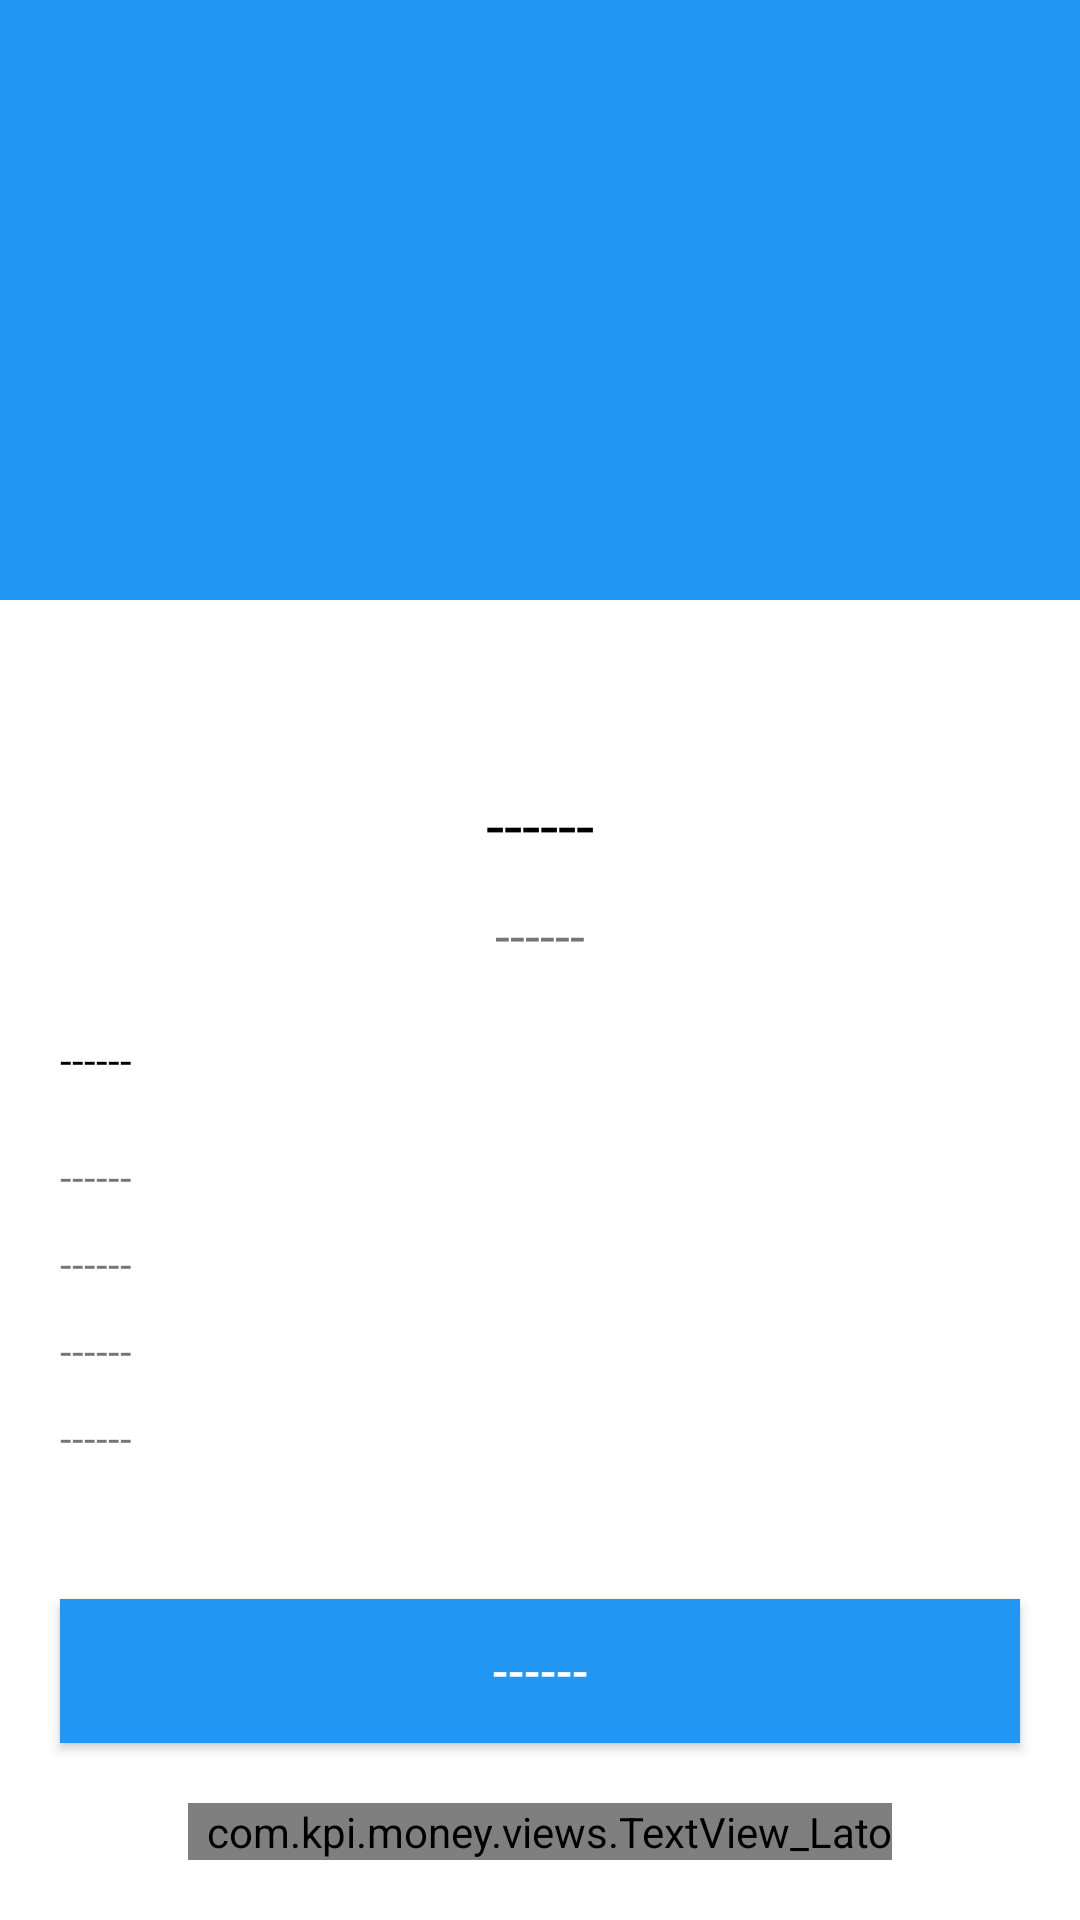

This screen was rendered from an Android layout file. Write that file and the resources it references.
<!-- AndroidManifest.xml: application theme AppTheme -->
<!-- res/layout/activity_offer_details.xml -->
<?xml version="1.0" encoding="utf-8"?>

<RelativeLayout xmlns:android="http://schemas.android.com/apk/res/android"
    android:layout_width="match_parent"
    android:layout_height="match_parent"
    android:background="@color/white">

    <androidx.core.widget.NestedScrollView
        android:layout_width="match_parent"
        android:layout_height="match_parent">

        <LinearLayout
            android:layout_width="match_parent"
            android:layout_height="match_parent"
            android:orientation="vertical"
            android:background="@color/white">

            <FrameLayout
                android:layout_width="match_parent"
                android:layout_height="250dp"
                android:background="@color/white">

                <LinearLayout
                    android:orientation="vertical"
                    android:background="@color/colorPrimary"
                    android:layout_width="match_parent"
                    android:layout_height="@dimen/space200">

                    
                    <ImageView
                        android:id="@+id/bg_image"
                        android:layout_width="match_parent"
                        android:layout_height="@dimen/space120"
                        android:layout_marginTop="@dimen/space80"
                        android:tint="@color/white"
                        android:visibility="visible"
                        android:contentDescription="@string/app_name"
                        android:scaleType="fitXY" />

                </LinearLayout>

                
                <ImageView
                    android:id="@+id/offer_icon"
                    android:layout_width="@dimen/space90"
                    android:layout_height="@dimen/space90"
                    android:contentDescription="@string/app_name"
                    android:layout_marginTop="@dimen/space75"
                    android:layout_marginLeft="@dimen/space10"
                    android:layout_marginStart="@dimen/space10"
                    android:layout_gravity="center" />

            </FrameLayout>

            <LinearLayout
                android:layout_width="match_parent"
                android:layout_height="wrap_content"
                android:orientation="vertical"
                android:background="@color/white">

                <TextView
                    android:id="@+id/title"
                    android:layout_width="wrap_content"
                    android:layout_height="wrap_content"
                    android:text="@string/placeholder"
                    android:textSize="@dimen/text_size_22"
                    android:textAlignment="center"
                    android:layout_gravity="center"
                    android:gravity="center"
                    android:layout_marginRight="@dimen/space20"
                    android:layout_marginEnd="@dimen/space20"
                    android:layout_marginStart="@dimen/space20"
                    android:layout_marginLeft="@dimen/space20"
                    android:layout_marginTop="@dimen/space10"
                    android:textColor="@color/black"/>

                <TextView
                    android:id="@+id/description"
                    android:layout_width="wrap_content"
                    android:layout_height="wrap_content"
                    android:layout_marginTop="@dimen/space10"
                    android:paddingLeft="@dimen/space60"
                    android:paddingRight="@dimen/space60"
                    android:layout_gravity="center"
                    android:text="@string/placeholder"
                    android:textSize="18sp"/>

                <TextView
                    android:id="@+id/instructions"
                    android:layout_width="wrap_content"
                    android:layout_height="wrap_content"
                    android:paddingLeft="@dimen/space20"
                    android:paddingStart="@dimen/space20"
                    android:paddingEnd="@dimen/space10"
                    android:paddingRight="@dimen/space10"
                    android:paddingTop="@dimen/space20"
                    android:textColor="@color/black"
                    android:text="@string/placeholder"
                    android:textSize="@dimen/text_size_14"/>

                <TextView
                    android:id="@+id/first"
                    android:layout_width="wrap_content"
                    android:layout_height="wrap_content"
                    android:paddingLeft="@dimen/space20"
                    android:paddingStart="@dimen/space20"
                    android:paddingEnd="@dimen/space10"
                    android:paddingRight="@dimen/space10"
                    android:paddingTop="@dimen/space20"
                    android:text="@string/placeholder"
                    android:textSize="@dimen/text_size_14"/>


                <TextView
                    android:id="@+id/second"
                    android:layout_width="wrap_content"
                    android:layout_height="wrap_content"
                    android:paddingLeft="@dimen/space20"
                    android:paddingStart="@dimen/space20"
                    android:paddingEnd="@dimen/space10"
                    android:paddingRight="@dimen/space10"
                    android:paddingTop="@dimen/space10"
                    android:text="@string/placeholder"
                    android:textSize="@dimen/text_size_14"/>


                <TextView
                    android:id="@+id/third"
                    android:layout_width="wrap_content"
                    android:layout_height="wrap_content"
                    android:paddingLeft="@dimen/space20"
                    android:paddingStart="@dimen/space20"
                    android:paddingEnd="@dimen/space10"
                    android:paddingRight="@dimen/space10"
                    android:paddingTop="@dimen/space10"
                    android:text="@string/placeholder"
                    android:textSize="@dimen/text_size_14"/>


                <TextView
                    android:id="@+id/fourth"
                    android:layout_width="wrap_content"
                    android:layout_height="wrap_content"
                    android:paddingLeft="@dimen/space20"
                    android:paddingStart="@dimen/space20"
                    android:paddingEnd="@dimen/space10"
                    android:paddingRight="@dimen/space10"
                    android:paddingTop="@dimen/space10"
                    android:text="@string/placeholder"
                    android:layout_marginBottom="@dimen/space40"
                    android:textSize="@dimen/text_size_14"/>

            </LinearLayout>

            <LinearLayout
                android:orientation="vertical"
                android:layout_width="match_parent"
                android:layout_height="@dimen/space170"
                android:background="@color/bg_color"/>

        </LinearLayout>

    </androidx.core.widget.NestedScrollView>

    <LinearLayout
        android:id="@+id/comSpace"
        android:layout_width="match_parent"
        android:layout_height="wrap_content"
        android:orientation="vertical"
        android:layout_alignParentBottom="true"
        android:background="@color/white">

        <Button
            android:id="@+id/complete_button"
            android:layout_width="match_parent"
            android:layout_height="wrap_content"
            android:layout_marginTop="@dimen/space20"
            android:layout_marginBottom="@dimen/space20"
            android:layout_marginLeft="@dimen/space20"
            android:layout_marginRight="@dimen/space20"
            android:background="@color/colorPrimary"
            android:textColor="@color/white"
            android:textSize="@dimen/text_size_16"
            android:text="@string/placeholder"/>

        <LinearLayout
            android:layout_width="match_parent"
            android:layout_height="wrap_content"
            android:gravity="center"
            android:layout_marginBottom="@dimen/space20"
            android:orientation="horizontal">

            <ImageView
                android:layout_width="wrap_content"
                android:id="@+id/status_image"
                android:visibility="gone"
                android:layout_height="wrap_content"
                android:contentDescription="@string/app_name"/>

            <com.kpi.money.views.TextView_Lato
                android:id="@+id/later"
                android:layout_width="wrap_content"
                android:layout_height="wrap_content"
                android:paddingLeft="@dimen/space6"
                android:paddingStart="@dimen/space6"
                android:paddingEnd="@dimen/space0"
                android:paddingRight="@dimen/space0"
                android:textStyle="normal"
                android:text="@string/placeholder"/>

        </LinearLayout>

    </LinearLayout>

</RelativeLayout>
<!-- resources referenced by this layout -->
<resources>
  <color name="bg_color">#f6f6f6</color>
  <color name="black">#000000</color>
  <color name="colorPrimary">#2196F3</color>
  <color name="white">#FFFFFF</color>
  <dimen name="space0">0dp</dimen>
  <dimen name="space10">10dp</dimen>
  <dimen name="space120">120dp</dimen>
  <dimen name="space170">170dp</dimen>
  <dimen name="space20">20dp</dimen>
  <dimen name="space200">200dp</dimen>
  <dimen name="space40">40dp</dimen>
  <dimen name="space6">6dp</dimen>
  <dimen name="space60">60dp</dimen>
  <dimen name="space75">75dp</dimen>
  <dimen name="space80">80dp</dimen>
  <dimen name="space90">90dp</dimen>
  <dimen name="text_size_14">14sp</dimen>
  <dimen name="text_size_16">16sp</dimen>
  <dimen name="text_size_22">22sp</dimen>
  <string name="app_name">KPI Money</string>
  <string name="placeholder"> ------ </string>
  <style name="AppTheme" parent="AppBaseTheme">
          <item name="colorPrimary">@color/colorPrimary</item>
          <item name="colorPrimaryDark">@color/colorPrimaryDark</item>
      </style>
  <style name="AppBaseTheme" parent="Theme.AppCompat.Light.DarkActionBar" />
  <color name="colorPrimaryDark">#1976D2</color>
</resources>
